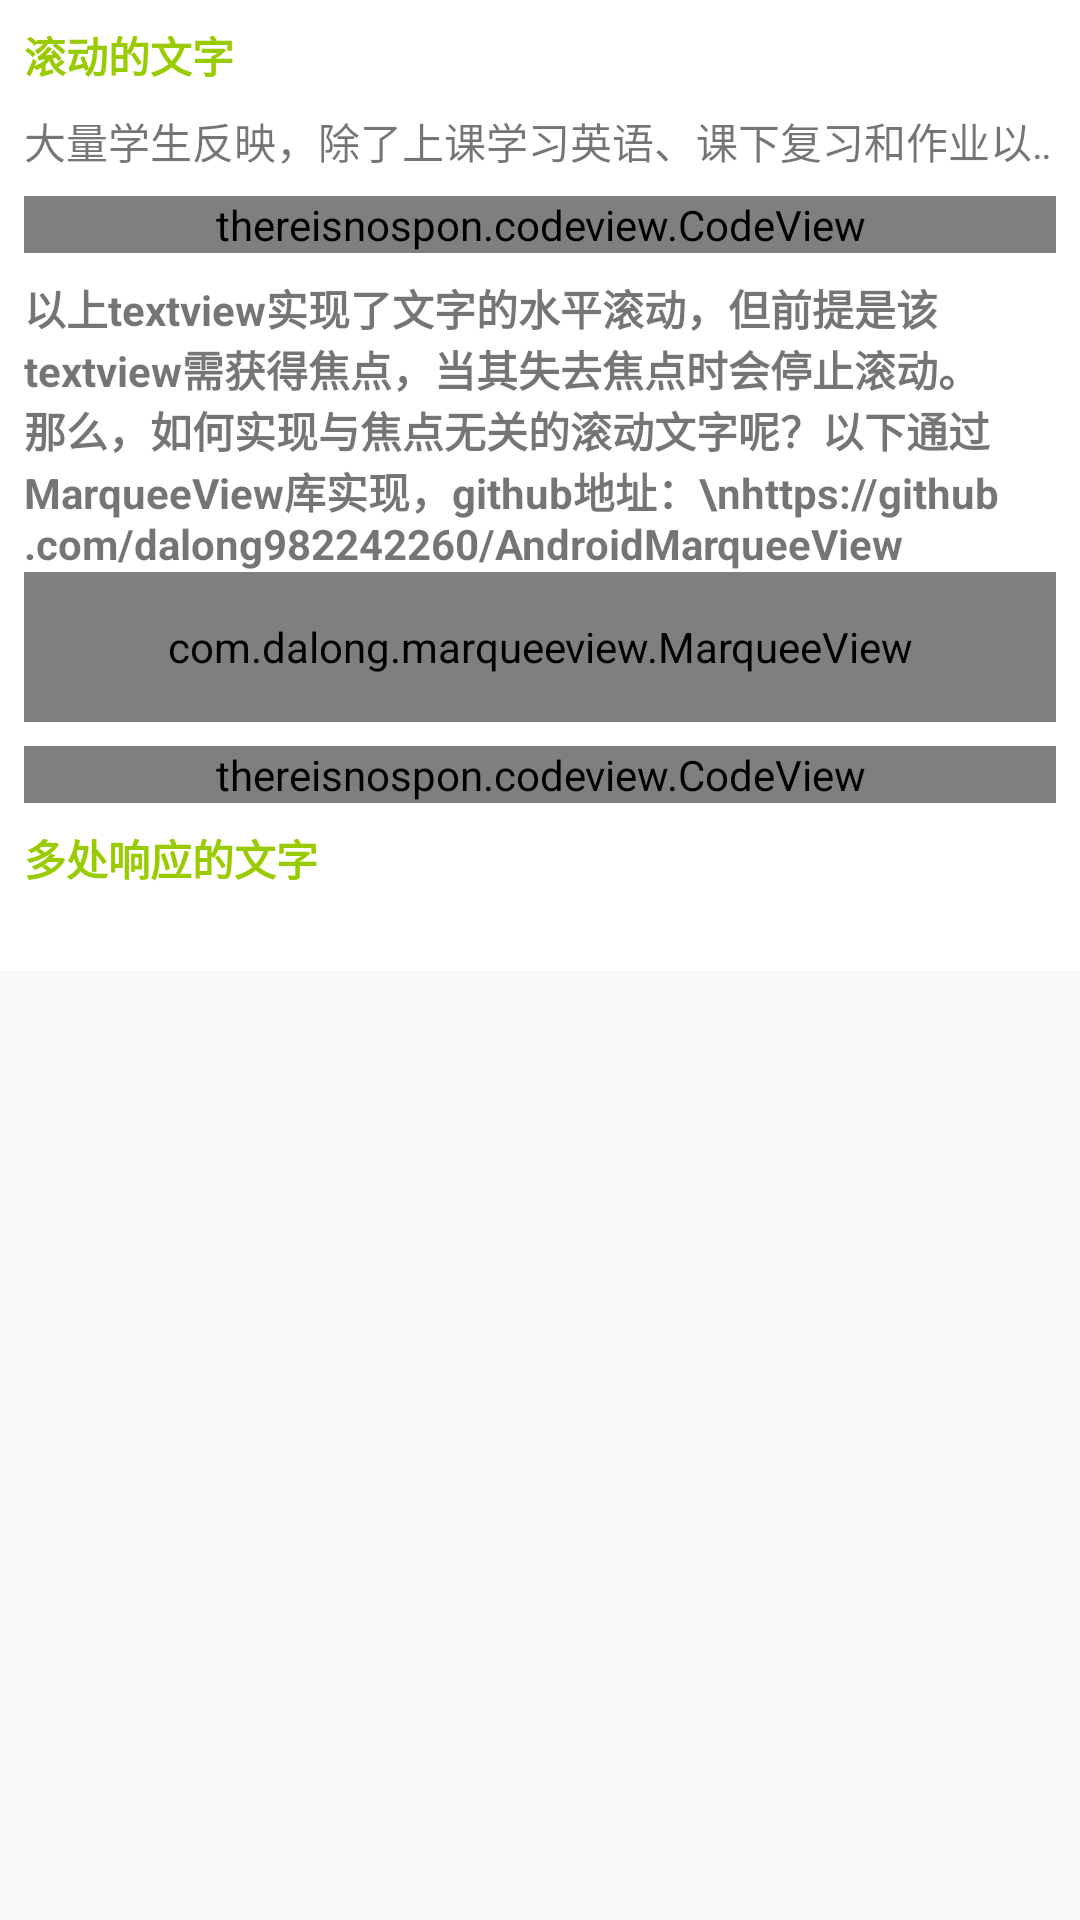

Reconstruct the res/layout file that produces this screen, plus the resources it refers to.
<!-- AndroidManifest.xml: application theme AppTheme -->
<!-- res/layout/fragment_textview.xml -->
<?xml version="1.0" encoding="utf-8"?>
<ScrollView xmlns:android="http://schemas.android.com/apk/res/android"
    xmlns:app="http://schemas.android.com/apk/res-auto"
    android:layout_width="match_parent"
    android:layout_height="match_parent">

    <LinearLayout
        android:layout_width="match_parent"
        android:layout_height="match_parent"
        android:background="@android:color/white"
        android:orientation="vertical"
        android:padding="8dp">

        <TextView
            android:layout_width="wrap_content"
            android:layout_height="wrap_content"
            android:text="滚动的文字"
            android:textColor="@android:color/holo_green_light"
            android:textStyle="bold" />

        <TextView
            android:layout_width="match_parent"
            android:layout_height="wrap_content"
            android:layout_marginTop="8dp"
            android:ellipsize="marquee"
            android:focusable="true"
            android:focusableInTouchMode="true"
            android:singleLine="true"
            android:text="大量学生反映，除了上课学习英语、课下复习和作业以外，许多家长都为孩子报名了英语补习班。课外补习占据了学生原本就有限的课外活动、休闲娱乐时间，不仅使学生感到负担沉重，甚至也影响了睡眠和休息。上海儿童发展研究中心的调查显示,只有17.2%的小学生、19.1%的初中生达到了标准的睡眠时间;来自深圳的调查显示,超过42%的深圳中小学生处于睡眠不足的状态。" />

        <thereisnospon.codeview.CodeView
            android:id="@+id/codeview"
            android:layout_width="match_parent"
            android:layout_height="wrap_content"
            android:layout_marginTop="8dp"></thereisnospon.codeview.CodeView>


        <TextView
            android:layout_width="wrap_content"
            android:layout_height="wrap_content"
            android:layout_marginTop="8dp"
            android:autoLink="web"
            android:text="以上textview实现了文字的水平滚动，但前提是该textview需获得焦点，当其失去焦点时会停止滚动。那么，如何实现与焦点无关的滚动文字呢？以下通过MarqueeView库实现，github地址：\nhttps://github.com/dalong982242260/AndroidMarqueeView"
            android:textStyle="bold" />

        <com.dalong.marqueeview.MarqueeView
            android:id="@+id/mMarqueeView"
            android:layout_width="match_parent"
            android:layout_height="50dp"
            app:direction="left"
            app:isRepeat="true"
            app:speed="60"
            app:startPoint="start"
            app:textSize="16sp"
            app:textcolor="@color/colorAccent" />

        <thereisnospon.codeview.CodeView
            android:id="@+id/codeview2"
            android:layout_width="match_parent"
            android:layout_height="wrap_content"
            android:layout_marginTop="8dp"></thereisnospon.codeview.CodeView>

        <TextView
            android:layout_width="wrap_content"
            android:layout_height="wrap_content"
            android:layout_marginTop="8dp"
            android:text="多处响应的文字"
            android:textColor="@android:color/holo_green_light"
            android:textStyle="bold" />

        <TextView
            android:id="@+id/text"
            android:layout_width="match_parent"
            android:layout_height="wrap_content" />
    </LinearLayout>
</ScrollView>
<!-- resources referenced by this layout -->
<resources>
  <color name="colorAccent">#FF4081</color>
  <style name="AppTheme" parent="Theme.AppCompat.Light.NoActionBar">
          
          <item name="colorPrimary">@color/colorPrimary</item>
          <item name="colorPrimaryDark">@color/colorPrimaryDark</item>
          <item name="colorAccent">@color/colorPrimaryDark</item>
          <item name="drawerArrowStyle">@style/AppTheme.DrawerArrowToggle</item>
      </style>
  <color name="colorPrimary">#3F51B5</color>
  <color name="colorPrimaryDark">#303F9F</color>
  <style name="AppTheme.DrawerArrowToggle" parent="Base.Widget.AppCompat.DrawerArrowToggle" />
</resources>
